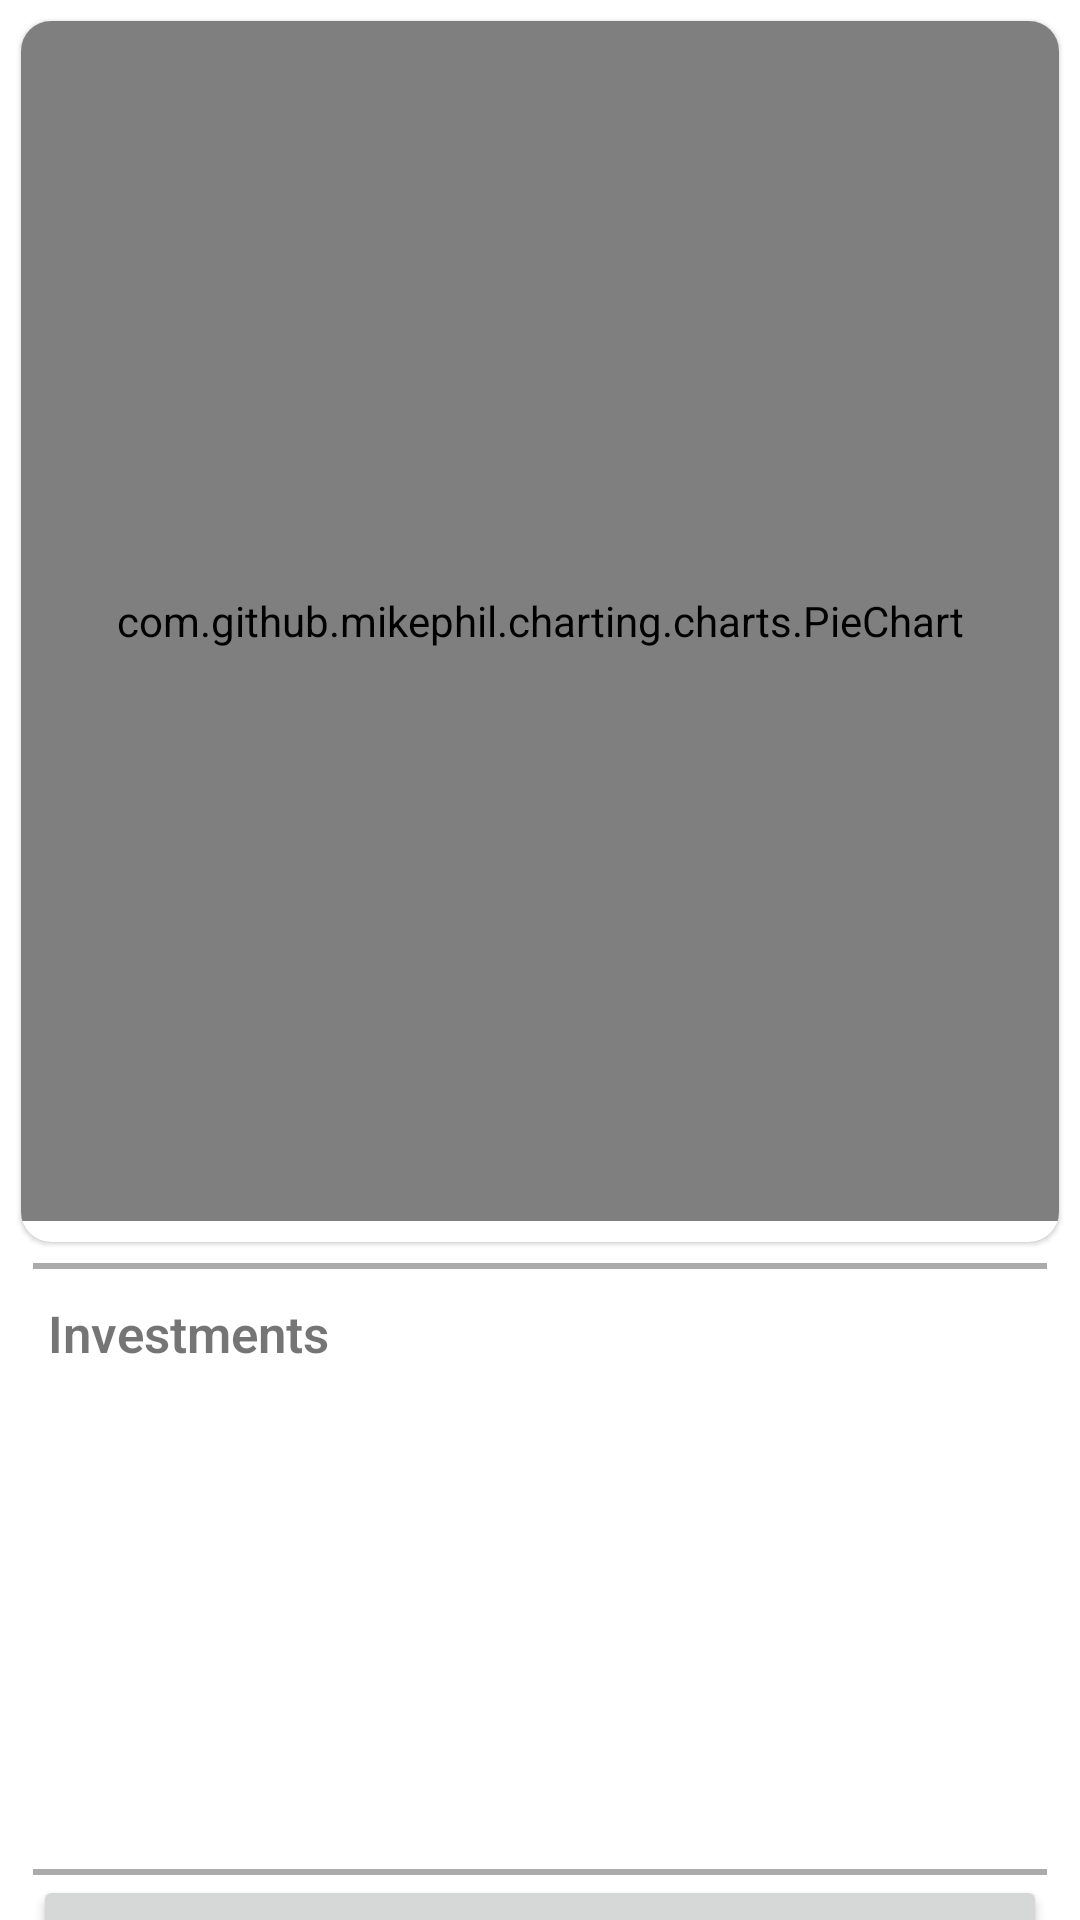

This screen was rendered from an Android layout file. Write that file and the resources it references.
<!-- AndroidManifest.xml: application theme AppTheme -->
<!-- res/layout/activity_gen_portfolio.xml -->
<?xml version="1.0" encoding="utf-8"?>
<androidx.constraintlayout.widget.ConstraintLayout xmlns:android="http://schemas.android.com/apk/res/android"
    xmlns:tools="http://schemas.android.com/tools"
    android:layout_width="match_parent"
    android:layout_height="match_parent"
    xmlns:app="http://schemas.android.com/apk/res-auto">

    <LinearLayout
        android:layout_width="match_parent"
        android:layout_height="match_parent"
        android:orientation="vertical">

        <com.google.android.material.card.MaterialCardView
            android:id="@+id/piecard"
            android:layout_height="407dp"
            android:layout_width="match_parent"
            android:layout_marginLeft="7dp"
            android:layout_marginRight="7dp"
            android:layout_marginTop="7dp"
            android:layout_marginBottom="7dp"
            app:cardCornerRadius="10dp"
            style="Widget.MaterialComponents.CardView"
            tools:ignore="MissingConstraints">

            <com.github.mikephil.charting.charts.PieChart
                android:id="@+id/piechart"
                android:layout_width="match_parent"
                android:layout_height="400dp" />

        </com.google.android.material.card.MaterialCardView>

        <View
            android:layout_width="match_parent"
            android:layout_height="2dp"
            android:background="@android:color/darker_gray"
            android:layout_marginRight="11dp"
            android:layout_marginLeft="11dp"/>

        <androidx.core.widget.NestedScrollView
            android:layout_width="match_parent"
            android:layout_height="200dp">
            <LinearLayout
                android:orientation="vertical"
                android:layout_width="match_parent"
                android:layout_height="wrap_content">
                <TextView
                    android:layout_width="match_parent"
                    android:layout_height="wrap_content"
                    android:textStyle="bold"
                    android:text="Investments"
                    android:fontFamily="sans-serif-light"
                    android:textSize="17sp"
                    android:layout_marginRight="16dp"
                    android:layout_marginLeft="16dp"
                    android:layout_marginTop="10dp" />

                <androidx.recyclerview.widget.RecyclerView
                    android:id="@+id/portfolioRecyclerView"
                    android:layout_width="wrap_content"
                    android:layout_height="match_parent"
                    android:background="@color/cardview_light_background"
                    android:padding="4dp"
                    android:scrollbars="vertical" />

            </LinearLayout>




        </androidx.core.widget.NestedScrollView>

        <View
            android:layout_width="match_parent"
            android:layout_height="2dp"
            android:background="@android:color/darker_gray"
            android:layout_marginRight="11dp"
            android:layout_marginLeft="11dp"/>


        <Button
            android:id="@+id/submit_btn"
            android:layout_width="match_parent"
            android:layout_height="20pt"
            android:text="BUY"
            android:layout_marginRight="11dp"
            android:layout_marginLeft="11dp"/>


    </LinearLayout>

</androidx.constraintlayout.widget.ConstraintLayout>
<!-- resources referenced by this layout -->
<resources>
  <style name="AppTheme" parent="Theme.MaterialComponents.Light.NoActionBar">
          
          <item name="colorPrimary">#3F51B5</item>
          <item name="colorPrimaryDark">#303F9F</item>
          <item name="colorAccent">#03A9F4</item>
          <item name="textAppearanceHeadline1">@style/TextAppearance.MaterialComponents.Headline1</item>
          <item name="textAppearanceHeadline2">@style/TextAppearance.MaterialComponents.Headline2</item>
          <item name="textAppearanceHeadline3">@style/TextAppearance.MaterialComponents.Headline3</item>
          <item name="textAppearanceHeadline4">@style/TextAppearance.MaterialComponents.Headline4</item>
          <item name="textAppearanceHeadline5">@style/TextAppearance.MaterialComponents.Headline5</item>
          <item name="textAppearanceHeadline6">@style/TextAppearance.MaterialComponents.Headline6</item>
          <item name="textAppearanceSubtitle1">@style/TextAppearance.MaterialComponents.Subtitle1</item>
          <item name="textAppearanceSubtitle2">@style/TextAppearance.MaterialComponents.Subtitle2</item>
          <item name="textAppearanceBody1">@style/TextAppearance.MaterialComponents.Body1</item>
          <item name="textAppearanceBody2">@style/TextAppearance.MaterialComponents.Body2</item>
          <item name="textAppearanceCaption">@style/TextAppearance.MaterialComponents.Caption</item>
          <item name="textAppearanceButton">@style/TextAppearance.MaterialComponents.Button</item>
          <item name="textAppearanceOverline">@style/TextAppearance.MaterialComponents.Overline</item>
  
      </style>
</resources>
